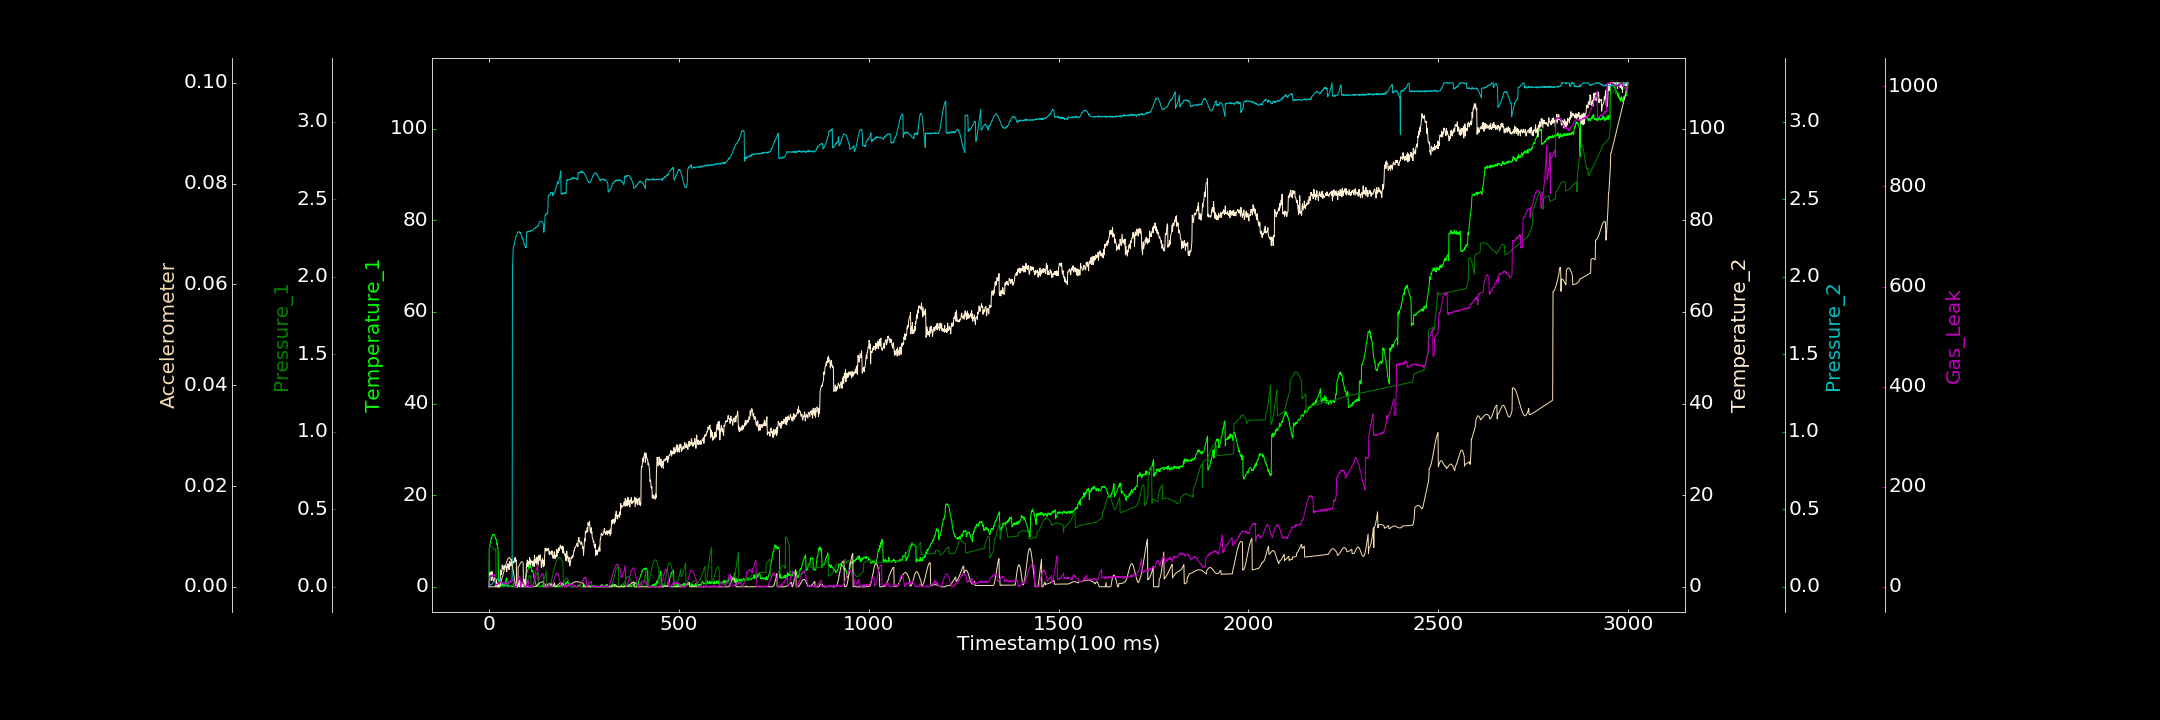

Values plotted in this chart, from the file beside it:
0.000000000, 0.065181089, 0.000000000, 0.000000000, 0.000000000, 0.000000000, 0.000000000
1, 8.188, 0.2563, 1.291, 0.007321, 0.000000000, 18.8
2, 8.877, 0.2594, 2.25, 0.003394, 0.000000000, 18.84
3, 9.213, 0.2612, 3.198, 0.01273, 0.0000182, 21.66
4, 9.7, 0.2617, 2.486, 0.0112, 0.000000000, 20.84
5, 10.16, 0.2606, 2.457, 0.01461, 0.00001621, 21.47
6, 10.69, 0.2599, 1.359, 0.01431, 0.000000000, 23.14
7, 10.55, 0.258, 1.993, 0.01677, 0.00001936, 19.75
8, 10.9, 0.2564, 3.357, 0.01555, 0.000008324, 22.28
9, 11.14, 0.252, 1.994, 0.02358, 0.000000000, 23.75
10, 11.39, 0.2499, 1.75, 0.02605, 0.00001372, 22.82
11, 11.47, 0.2465, 1.365, 0.02973, 0.00001685, 21.11
12, 11.33, 0.2442, 1.08, 0.03318, 0.000003859, 23
13, 11.47, 0.2421, 1.103, 0.03652, 0.000007543, 21.96
14, 11.29, 0.2415, 2.05, 0.03797, 0.000000000, 24.14
15, 11.23, 0.2408, 1.413, 0.04069, 0.00002674, 25.18
16, 11.01, 0.2409, 1.792, 0.04233, 0.00001107, 23.97
17, 10.75, 0.2426, 1.421, 0.04142, 0.0000203, 3.904
18, 10.43, 0.245, 0.1006, 0.04623, 0.000000000, 3.507
19, 10.42, 0.0003583, 1.607, 0.047, 0.000007886, 4.713
20, 9.784, 0.00003868, 0.6838, 0.04742, 0.000002147, 3.891
21, 9.221, 0.0001194, 0.7697, 0.04983, 0.000000000, 5.143
22, 9.425, 0.0000155, 0.1217, 0.05136, 0.000000000, 4.432
23, 8.694, 0.0008693, 0.000000000, 0.04663, 0.000000000, 4.655
24, 8.419, 0.000000000, 0.8901, 0.04624, 0.000000000, 7.518
25, 0.3506, 0.000000000, 0.8765, 0.04697, 0.000000000, 7.173
26, 0.000000000, 0.000000000, 0.000000000, 0.0474, 0.000005723, 9.616
27, 0.000000000, 0.00007114, 0.123, 0.0453, 0.000000000, 6.447
28, 0.000000000, 0.0000409, 0.000000000, 0.04401, 0.000000000, 9.172
29, 0.1553, 0.000342, 0.1565, 0.0415, 0.0002221, 9.102
30, 0.01259, 0.00001442, 2.298, 0.03444, 0.0004857, 8.9
31, 0.3885, 0.000351, 3.709, 0.03787, 0.0007599, 9.708
32, 0.2275, 0.000000000, 3.218, 0.0334, 0.00103, 8.273
33, 0.5614, 0.0001613, 2.714, 0.03101, 0.001297, 9.036
34, 0.5056, 0.000000000, 3.461, 0.02323, 0.001573, 8.789
35, 0.6412, 0.000477, 4.75, 0.02196, 0.001857, 8.836
36, 0.7107, 0.00006078, 3.98, 0.02515, 0.002149, 9.346
37, 0.000000000, 0.000000000, 4.168, 0.01775, 0.002413, 7.156
38, 0.333, 0.0009318, 3.796, 0.01575, 0.002693, 6.964
39, 0.0005915, 0.002343, 3.796, 0.00965, 0.002981, 7.696
40, 0.6104, 0.002781, 4.646, 0.006835, 0.003248, 6.303
41, 0.3262, 0.004441, 4.091, 0.006556, 0.003521, 7.378
42, 0.494, 0.005359, 4.435, 0.005532, 0.003766, 5.924
43, 1.08, 0.00771, 4.301, 0.009848, 0.004054, 6.049
44, 1.194, 0.009165, 4.36, 0.005022, 0.004325, 6.223
45, 1.602, 0.01206, 4.587, 0.005106, 0.00455, 8.048
46, 1.964, 0.01431, 3.565, 0.02031, 0.004781, 6.014
47, 1.605, 0.0173, 3.325, 0.02177, 0.005008, 4.146
48, 0.04784, 0.01987, 4.26, 0.0207, 0.005189, 7.82
49, 0.02004, 0.02292, 4.256, 0.02276, 0.005394, 7.724
50, 0.000000000, 0.02624, 5.031, 0.02266, 0.005554, 7.076
51, 0.4164, 0.0292, 4.615, 0.02868, 0.005675, 11.01
52, 0.06232, 0.03211, 4.782, 0.0276, 0.005741, 9.902
53, 0.207, 0.000343, 3.738, 0.03051, 0.005813, 9.108
54, 0.000000000, 0.000402, 5.4, 0.03359, 0.005808, 9.043
55, 0.2345, 0.0005758, 5.539, 0.02773, 0.00577, 11.13
56, 0.000000000, 0.001438, 4.517, 0.03466, 0.005656, 7.748
57, 0.1347, 0.003421, 5.057, 0.03404, 0.005525, 10.06
58, 0.1325, 0.00412, 4.631, 0.03629, 0.005314, 13.2
59, 0.000000000, 0.006934, 5.674, 0.03686, 0.005062, 12.64
60, 0.000000000, 0.008023, 5.946, 0.04139, 0.004772, 13.25
... 2,939 more rows
